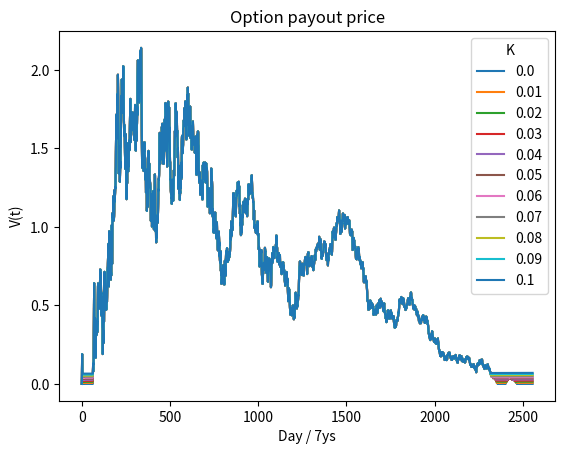

This figure's Python source:
#%%
"""
Created on Thu Nov 27 2018
Paths for the GBM and ABM
[redacted]
"""
import numpy as np
import matplotlib.pyplot as plt
from math import exp

def GeneratePathsGBM(NoOfPaths,NoOfSteps,T,r,sigma,S_0):    
    
    # Fixing random seed
    np.random.seed(1)
        
    Z = np.random.normal(0.0,1.0,[NoOfPaths,NoOfSteps])
    X = np.zeros([NoOfPaths, NoOfSteps+1])
    S = np.zeros([NoOfPaths, NoOfSteps+1])
    time = np.zeros([NoOfSteps+1])
        
    X[:,0] = S_0
    
    dt = T / float(NoOfSteps)
    for i in range(0,NoOfSteps):
        # making sure that samples from normal have mean 0 and variance 1
        if NoOfPaths > 1:
            Z[:,i] = (Z[:,i] - np.mean(Z[:,i])) / np.std(Z[:,i])
            
        X[:,i+1] = X[:,i] + (r - 0.5 * sigma **2 ) * dt + sigma * np.power(dt, 0.5)*Z[:,i]
        time[i+1] = time[i] +dt
        
    #Compute exponent of ABM
    return X[0], time

def mainCalculation():
    NoOfPaths = 1
    NoOfSteps = 365*7
    T = 7
    K = np.linspace(0, 0.1, 11)

    alpha = 0.05
    beta = 0.1
    sigmax = 0.38
    sigmay = 0.15
    r = 0.06

    X, time = GeneratePathsGBM(NoOfPaths, NoOfSteps, T, alpha, sigmax, 0)
    Y, _ = GeneratePathsGBM(NoOfPaths, NoOfSteps, T, beta, sigmay, 0)
    M, _ = GeneratePathsGBM(NoOfPaths, NoOfSteps, T, r, 0, 1)

    V = np.zeros([K.shape[0], NoOfSteps+1])
    W = np.zeros([K.shape[0], NoOfSteps+1])
    for i in range(NoOfSteps):
        for j in range(len(K)):
            V[j, i+1] = exp(-r*(T-time[i]))/M[i] * max((0.5 * X[i] * exp((alpha+sigmax)*(T-time[i])) - 0.5 * Y[i] * exp((beta + sigmay)*(T-time[i])), K[j]))

    return V

K = np.linspace(0, 0.1, 11)
W = mainCalculation()
plt.figure(1)
plt.title("Option payout price")
plt.xlabel("Day / 7ys")
plt.ylabel("V(t)")
for i in range(len(K)):
    plt.plot(W[i])
plt.legend(K, title="K")
plt.show()